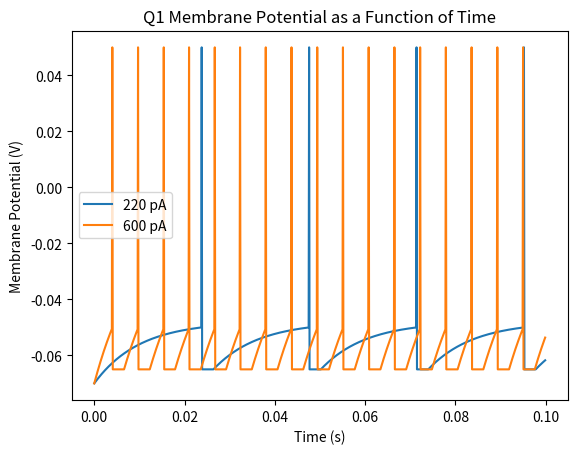
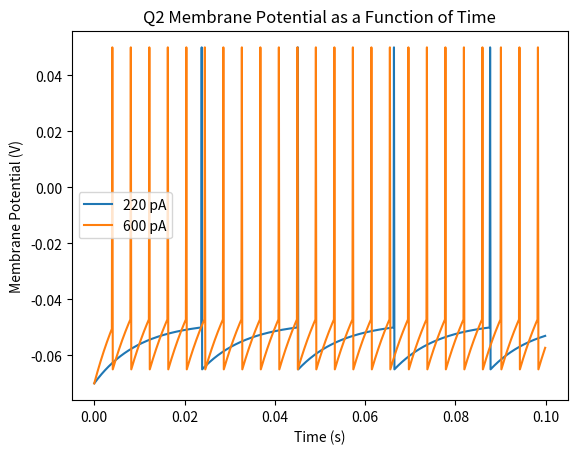
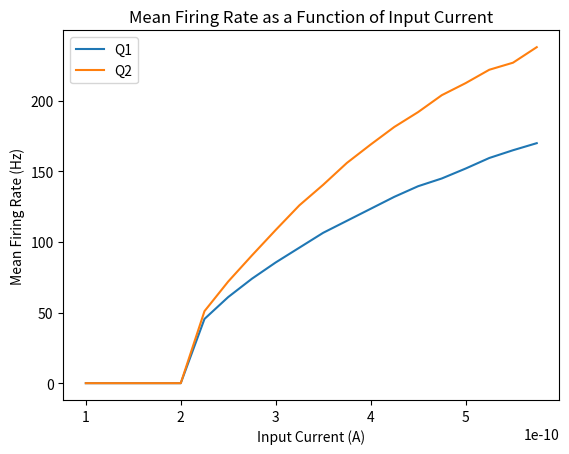
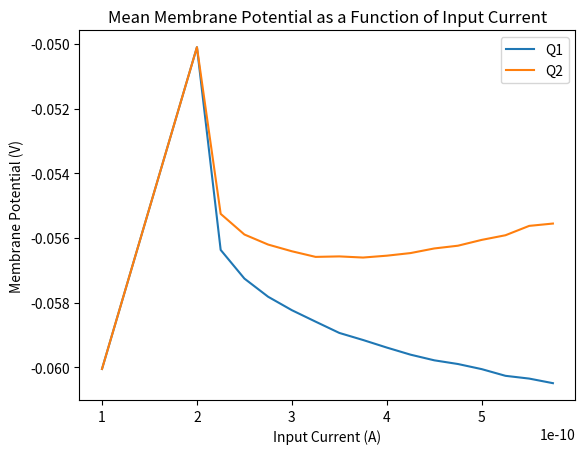
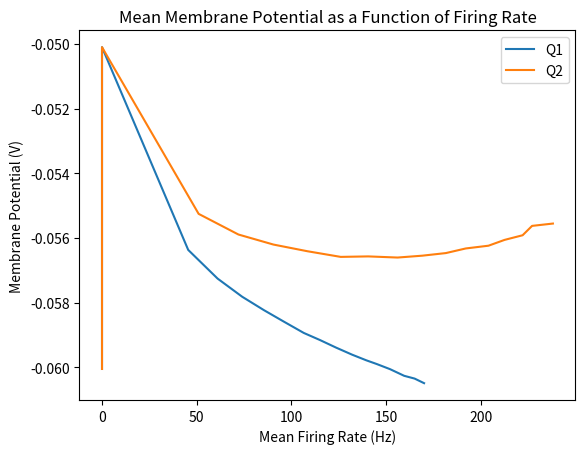

Here is the Python script that generated these plots, in order:
import numpy as np
import matplotlib.pyplot as plt
import math

EL = -70E-3 #-70 mV
Rm = 100E6
Cm = .1E-9
tau = Rm*Cm
dt = 0.1E-3
t = np.arange(0, 2, dt)
V_peak = 50E-3 #50 mV

I_app = np.arange(1E-10, 6E-10, 2.5E-11) #100-600 pA, step 25 pA

Vm = np.zeros(len(t))
Vm[0] = EL

global firing_rates_q1
global firing_rates_q2
global firing_rates_q3

global membrane_potential_q1
global membrane_potential_q2
global membrane_potential_q3

#############
## Question 1
#############
# 1.1) Plot mean firing rate as a function of input current
# 1.2) Plot mean membrane potential as a function of input current
# 1.3) Plot mean membrane potential as a function of firing rate
Vth = -50E-3 # -50 mV
V_reset = -65E-3 # -65 mV
tau_ref = 2.5E-3 #2.5 ms
firing_rates_q1 = np.zeros(len(I_app))
membrane_potential_q1 = np.zeros(len(I_app))
for i in range(0, len(I_app)):
    numspike = 0
    spike_time = -tau_ref-.1 #some value less than -tau_ref
    for n in range(1, len(t)):
        if(t[n] > spike_time + tau_ref):
            Vm[n] = Vm[n-1] + (EL - Vm[n-1])*dt/tau + I_app[i]*dt/Cm
            if Vm[n] >= Vth:
                Vm[n] = V_reset
                numspike += 1
                spike_time = t[n]
        else:
            Vm[n] = V_reset
                
    membrane_potential_q1[i] = np.average(Vm)
    firing_rates_q1[i] = numspike/2
   


I_app_2 = [2.2E-10, 6E-10]  #100 pA, 600 pA
for i in range(0, len(I_app_2)):
    spike_time = -tau_ref-.1 #some value less than -tau_ref
    for n in range(1, len(t)): 
        if(t[n] > spike_time + tau_ref):
            Vm[n] = Vm[n-1] + (EL - Vm[n-1])*dt/tau + I_app_2[i]*dt/Cm
            if Vm[n] >= Vth:
                Vm[n] = V_reset
                Vm[n-1] = V_peak
                spike_time = t[n]
        else:
            Vm[n] = V_reset
    plt.figure(1)
    plt.plot(t[0:1000], Vm[0:1000])
    plt.legend(['220 pA', '600 pA'])
    plt.xlabel('Time (s)')
    plt.ylabel('Membrane Potential (V)')
    plt.title('Q1 Membrane Potential as a Function of Time')
    plt.savefig('Q1 Membrane Potential as a Function of Time.png')
    

               

#############
## Question 2
#############
# 2.1) Plot mean firing rate as a function of input current
# 2.2) Plot mean membrane potential as a function of input current
# 2.3) Plot mean membrane potential as a function of firing rate
Vth = np.zeros(len(Vm))
Vth[0] = -50E-3 # -50 mV
tau_Vth = 1E-3 #1 ms
Vth_max = 200E-3 #200 mV

firing_rates_q2 = np.zeros(len(I_app))
membrane_potential_q2 = np.zeros(len(I_app))
for i in range(0, len(I_app)):
    numspike = 0
    for n in range(1, len(t)): 
        Vm[n] = Vm[n-1] + (EL - Vm[n-1])*dt/tau + I_app[i]*dt/Cm
        Vth[n] = Vth[n-1] + ((Vth[0] - Vth[n-1])/tau_Vth) * dt
        if Vm[n] > Vth[n]:
            Vm[n] = V_reset
            Vth[n] = Vth_max
            numspike += 1
                
    firing_rates_q2[i] = numspike/2
    membrane_potential_q2[i] = np.average(Vm)
    
for i in range(0, len(I_app_2)):
    for n in range(1, len(t)): 
        Vm[n] = Vm[n-1] + (EL - Vm[n-1])*dt/tau + I_app_2[i]*dt/Cm
        Vth[n] = Vth[n-1] + ((Vth[0] - Vth[n-1])/tau_Vth) * dt
        if Vm[n] > Vth[n]:
            Vm[n] = V_reset
            Vm[n-1] = V_peak
            Vth[n] = Vth_max

   
    plt.figure(2)
    plt.plot(t[0:1000], Vm[0:1000])
    plt.legend(['220 pA', '600 pA'])
    plt.xlabel('Time (s)')
    plt.ylabel('Membrane Potential (V)')
    plt.title('Q2 Membrane Potential as a Function of Time')
    plt.savefig('Q2 Membrane Potential as a Function of Time.png')


plt.figure(4)
plt.plot(I_app, firing_rates_q1)
plt.plot(I_app, firing_rates_q2)
plt.legend(['Q1', 'Q2'])
plt.xlabel('Input Current (A)')
plt.ylabel('Mean Firing Rate (Hz)')
plt.title('Mean Firing Rate as a Function of Input Current')
plt.savefig('Mean Firing Rate as a Function of Input Current.png')

plt.figure(5)
plt.plot(I_app, membrane_potential_q1)
plt.plot(I_app, membrane_potential_q2)
plt.legend(['Q1', 'Q2'])
plt.xlabel('Input Current (A)')
plt.ylabel('Membrane Potential (V)')
plt.title('Mean Membrane Potential as a Function of Input Current')
plt.savefig('Mean Membrane Potential as a Function of Input Current.png')

plt.figure(6)
plt.plot(firing_rates_q1, membrane_potential_q1)
plt.plot(firing_rates_q2, membrane_potential_q2)
plt.legend(['Q1', 'Q2'])
plt.xlabel('Mean Firing Rate (Hz)')
plt.ylabel('Membrane Potential (V)')
plt.title('Mean Membrane Potential as a Function of Firing Rate')
plt.savefig('Mean Membrane Potential as a Function of Firing Rate.png')
plt.show()